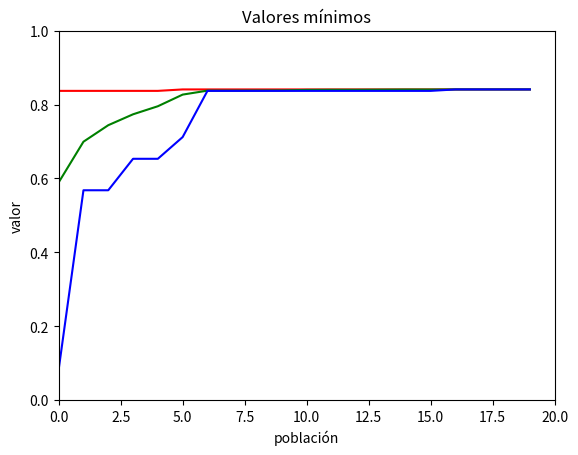

Python code for this plot:
from random import *
from statistics import mean
import matplotlib.pyplot as plt


#funcion objetivo = x/(2**30-1)
inputs = []
inputsBin = []

#parámetros
prob_crossover = 0.75
prob_mutacion = 0.005
tam_poblacion = 10
ciclos = 20
tam_torneo = 4
metodo_selec = 'R' # R: ruleta / T: torneo
usa_elitismo = True 


#Chance esta entre (0, 1)
def roll(chance: float) -> bool:
    pass

def poblacion_inicial(n: int) -> None:
    for _ in range(n):
        numero = ''.join(choice(['0', '1']) for _ in range(30))
        inputsBin.append(numero)
        s = int(numero, 2)
        inputs.append(s)
    return inputsBin, inputs

def ruleta(listFitness: list, popSelected: int) -> list:
    elegidos = []
    for _ in range(popSelected):
        list = [j for j in range(len(listFitness))]
        elegidos.append(choices(list, listFitness)[0])
    return elegidos

def torneo(listFitness : list, popSelected: int, torneo_size: int) ->list:
    elegidos = [] 
    for _ in range(popSelected): 
        list = [j for j in range(len(listFitness))]
        torneo = sample(list, torneo_size) #elige participantes del torneo
        listFitness_torneo = [listFitness[i] for i in torneo]
        elegidos.append(choices(torneo, listFitness_torneo)) #elige ganador del torneo con probabilidad basada en su fitness
    flat_elegidos = []
    for e in elegidos:
        flat_elegidos.extend(e)
    return flat_elegidos
        
       

def mutacion(cromosoma : str, prob: float) -> list:
    lista = list(cromosoma)
    if random() < prob: #determina si se aplica la mutación o no basado en la probabilidad de mutación
        punto = randint(1, len(lista) - 1) #determina el gen que se va a mutar
        #Método de mutación: Invertida. Si es 1 pone 0 y si es 0 pone 1
        if lista[punto] == '0':
            lista[punto] = '1'
        else: 
            lista[punto] = '0'
        cromosoma = ''.join(lista)
    return cromosoma 


def crossover(parent1: str, parent2: str) -> tuple[str, str]:
    # Escoger un punto de cruzamiento aleatorio
    crossover_point = randint(1, len(parent1) - 1)

    # Combinar los genes de los padres
    child1 = parent1[:crossover_point] + parent2[crossover_point:]
    child2 = parent2[:crossover_point] + parent1[crossover_point:]

    # Devolver los dos nuevos individuos generados
    return child1, child2

def fitness(funciones_obj: list) -> list:
    func = []
    sum_func = sum(funciones_obj)
    for fun in funciones_obj:
        func.append(fun / sum_func)
    return func

def objetiveFunc(x: int) -> float:
    return (x/(2**(30) - 1))


def graficar(ciclos: int, maximos: list, promedios: list, minimos: list) -> None:
    plt.plot(maximos, color='red' ) 
    plt.xlim([0,ciclos])
    plt.ylim([0,1])
    plt.ylabel('valor') 
    plt.xlabel('población') 
    plt.title("Valores máximos") 
    plt.show()

    plt.plot(promedios, color='green' ) 
    plt.xlim([0,ciclos])
    plt.ylim([0,1])
    plt.ylabel('valor') 
    plt.xlabel('población') 
    plt.title("Valores promedio") 
    plt.show()


    plt.plot(minimos, color='blue' ) 
    plt.xlim([0,ciclos])
    plt.ylim([0,1])
    plt.ylabel('valor') 
    plt.xlabel('población') 
    plt.title("Valores mínimos") 
    plt.show()


def main():

    maximos=[]
    promedios=[]
    minimos=[]

    objFuncs = []
    inputsBin, inputs = poblacion_inicial(tam_poblacion)
    for ciclo in range(ciclos):
        objFuncs=[]
        #calcula la función objetivo de cada elemento
        for ints in inputs:
            objFuncs.append(objetiveFunc(ints))
        funcs = fitness(objFuncs)

        #extraer valores obtenidos
        print("Generación: " + str(ciclo))
        print("Cromosoma Mayor valor: "+ str(inputsBin[objFuncs.index(max(objFuncs))]))
        print("Mayor:" + str(max(objFuncs)))
        print("Promedio:" + str(mean(objFuncs)))
        print("Menor:" + str(min(objFuncs)))
        maximos.append(max(objFuncs))
        promedios.append(mean(objFuncs))
        minimos.append(min(objFuncs))


        next_inputsBin = [] #inicializa la siguiente generación
        n = int(tam_poblacion/2)
        if usa_elitismo:
            int((tam_poblacion-2)/2) #corre una vez menos porque con elitismo los dos mejores padres pasan directamente
            next_inputsBin.append(inputsBin[funcs.index(max(funcs))])
            next_inputsBin.append(inputsBin[funcs.index(sorted(funcs)[-2])])

        for i in range(n): 
            padres=[]
            #selecciona par de padres según el método seteado
            if metodo_selec == 'R':
                padres = ruleta(funcs, 2)
            else:
                padres = torneo(funcs,2, tam_torneo)

            if random() < prob_crossover: #verifica si hay crossover
                hijo1, hijo2 = crossover(inputsBin[padres[0]], inputsBin[padres[1]]) #aplica operador de crossover
            else: #no hay corossover y los padres pasan a ser hijos
                hijo1 = inputsBin[padres[0]]
                hijo2 = inputsBin[padres[1]]
            next_inputsBin.extend([hijo1, hijo2]) #se agregan los hijos a la siguiente generación

        for i in range(len(next_inputsBin)): #verifica si se aplica mutación para cada cromosoma
            next_inputsBin[i] = mutacion(next_inputsBin[i], prob_mutacion) 
            #print(mutacion(next_inputsBin[i], prob_mutacion))

        inputsBin = next_inputsBin #la siguiente generación pasa a ser la actual
        inputs = []
        #se calculan los valores en decimal
        for i in inputsBin:
            s = int(i, 2)
            inputs.append(s)
    
    graficar(ciclos, maximos, promedios, minimos)




if __name__ == '__main__':
    main()
